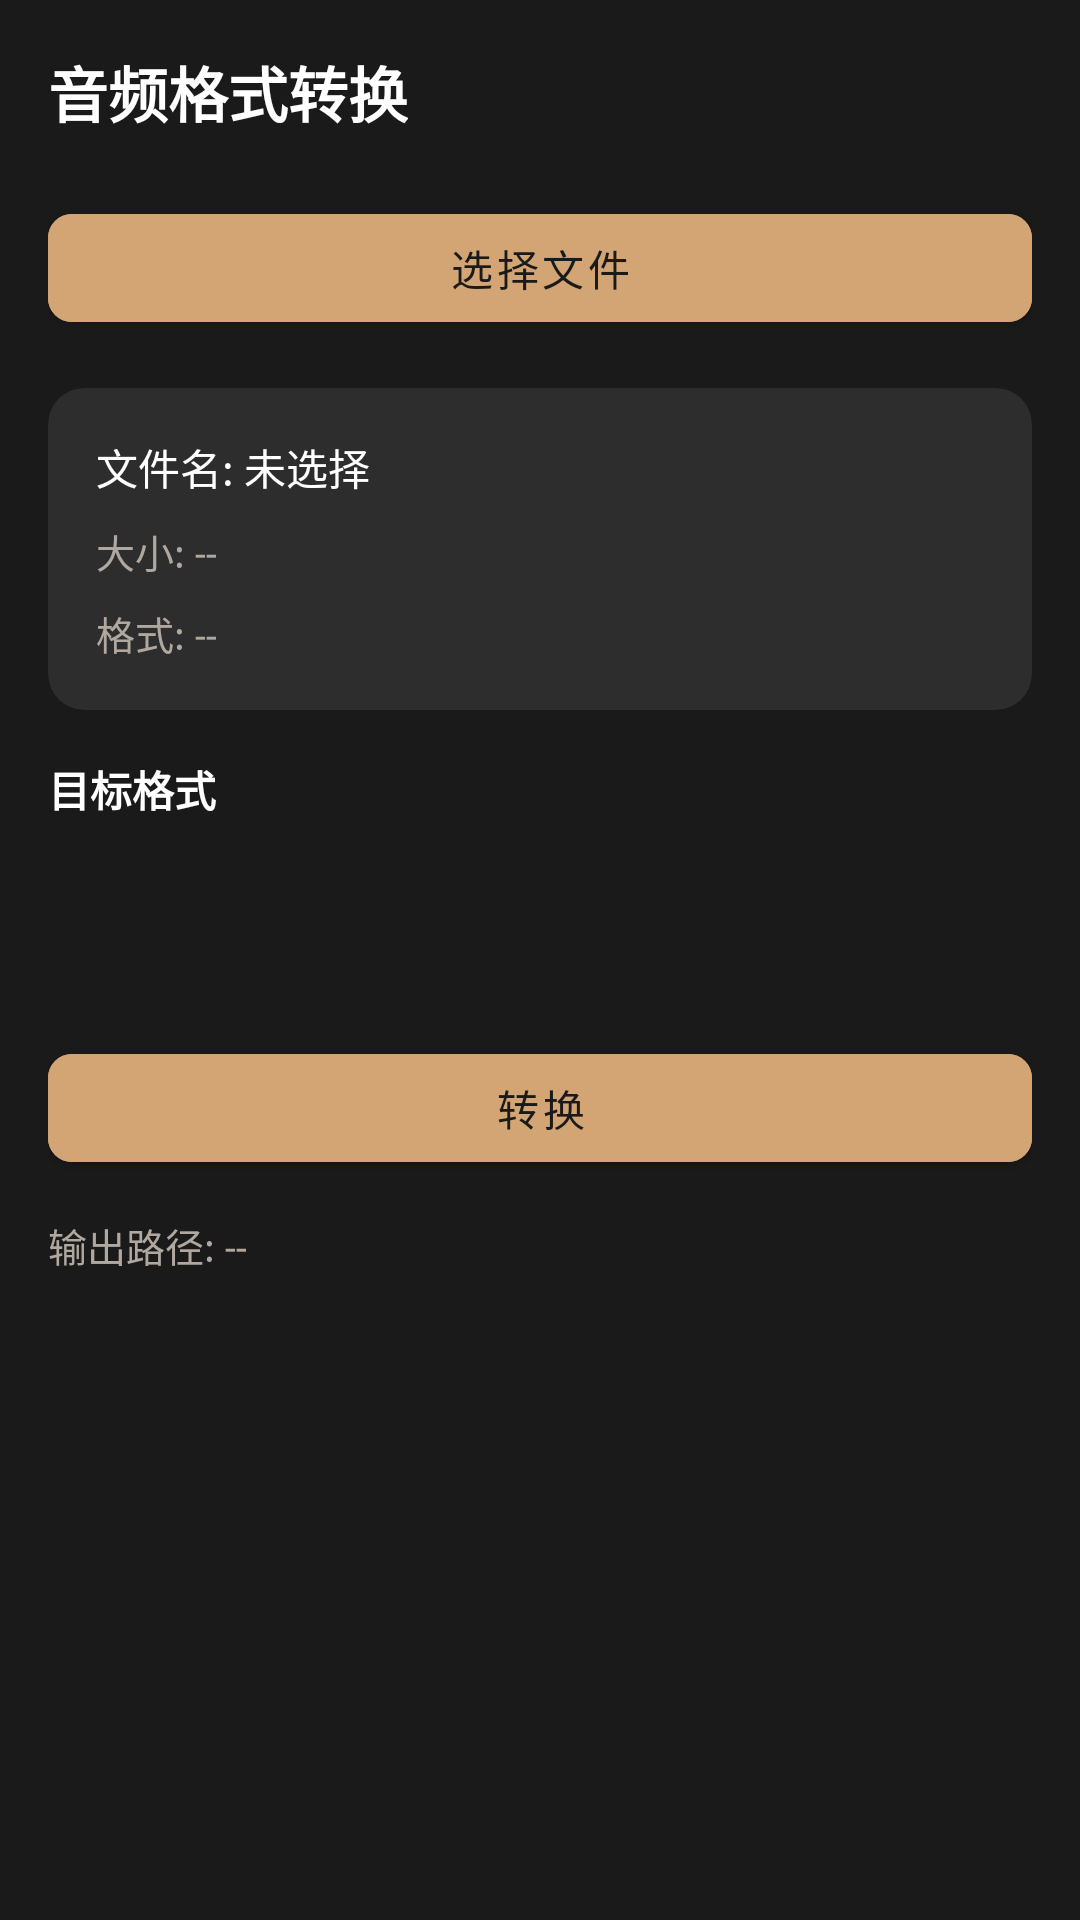

Reconstruct the res/layout file that produces this screen, plus the resources it refers to.
<!-- AndroidManifest.xml: activity theme Theme.ToolBoxApp -->
<!-- res/layout/activity_audio_converter.xml -->
<?xml version="1.0" encoding="utf-8"?>
<androidx.constraintlayout.widget.ConstraintLayout
    xmlns:android="http://schemas.android.com/apk/res/android"
    xmlns:app="http://schemas.android.com/apk/res-auto"
    android:layout_width="match_parent"
    android:layout_height="match_parent"
    android:background="@color/bg_main"
    android:padding="16dp">

    
    <TextView
        android:id="@+id/tv_title"
        android:layout_width="wrap_content"
        android:layout_height="wrap_content"
        android:text="@string/title_audio_converter"
        android:textColor="@color/text_white"
        android:textSize="20sp"
        android:textStyle="bold"
        app:layout_constraintStart_toStartOf="parent"
        app:layout_constraintTop_toTopOf="parent" />

    
    <ImageButton
        android:id="@+id/btn_back"
        android:layout_width="40dp"
        android:layout_height="40dp"
        android:background="?attr/selectableItemBackgroundBorderless"
        android:contentDescription="返回"
        android:padding="8dp"
        android:src="@drawable/ic_undo"
        app:layout_constraintEnd_toEndOf="parent"
        app:layout_constraintTop_toTopOf="parent"
        app:tint="@color/text_white" />

    
    <com.google.android.material.button.MaterialButton
        android:id="@+id/btn_select_file"
        android:layout_width="0dp"
        android:layout_height="48dp"
        android:layout_marginTop="20dp"
        android:backgroundTint="@color/button_bg"
        android:text="@string/btn_select_file"
        android:textColor="@color/button_text"
        app:cornerRadius="8dp"
        app:layout_constraintEnd_toEndOf="parent"
        app:layout_constraintStart_toStartOf="parent"
        app:layout_constraintTop_toBottomOf="@+id/tv_title" />

    
    <com.google.android.material.card.MaterialCardView
        android:id="@+id/card_file_info"
        android:layout_width="0dp"
        android:layout_height="wrap_content"
        android:layout_marginTop="16dp"
        app:cardBackgroundColor="@color/input_bg"
        app:cardCornerRadius="12dp"
        app:cardElevation="0dp"
        app:layout_constraintEnd_toEndOf="parent"
        app:layout_constraintStart_toStartOf="parent"
        app:layout_constraintTop_toBottomOf="@+id/btn_select_file">

        <LinearLayout
            android:layout_width="match_parent"
            android:layout_height="wrap_content"
            android:orientation="vertical"
            android:padding="16dp">

            <TextView
                android:id="@+id/tv_file_name"
                android:layout_width="wrap_content"
                android:layout_height="wrap_content"
                android:layout_marginBottom="8dp"
                android:text="文件名: 未选择"
                android:textColor="@color/text_white"
                android:textSize="14sp" />

            <TextView
                android:id="@+id/tv_file_size"
                android:layout_width="wrap_content"
                android:layout_height="wrap_content"
                android:layout_marginBottom="8dp"
                android:text="大小: --"
                android:textColor="@color/text_secondary"
                android:textSize="13sp" />

            <TextView
                android:id="@+id/tv_file_format"
                android:layout_width="wrap_content"
                android:layout_height="wrap_content"
                android:text="格式: --"
                android:textColor="@color/text_secondary"
                android:textSize="13sp" />
        </LinearLayout>
    </com.google.android.material.card.MaterialCardView>

    
    <TextView
        android:id="@+id/tv_target_format_label"
        android:layout_width="wrap_content"
        android:layout_height="wrap_content"
        android:layout_marginTop="16dp"
        android:text="目标格式"
        android:textColor="@color/text_white"
        android:textSize="14sp"
        android:textStyle="bold"
        app:layout_constraintStart_toStartOf="parent"
        app:layout_constraintTop_toBottomOf="@+id/card_file_info" />

    <Spinner
        android:id="@+id/spinner_target_format"
        android:layout_width="0dp"
        android:layout_height="48dp"
        android:layout_marginTop="8dp"
        android:background="@drawable/bg_spinner"
        android:padding="12dp"
        android:spinnerMode="dropdown"
        app:layout_constraintEnd_toEndOf="parent"
        app:layout_constraintStart_toStartOf="parent"
        app:layout_constraintTop_toBottomOf="@+id/tv_target_format_label" />

    
    <com.google.android.material.button.MaterialButton
        android:id="@+id/btn_convert"
        android:layout_width="0dp"
        android:layout_height="48dp"
        android:layout_marginTop="16dp"
        android:backgroundTint="@color/button_bg"
        android:text="@string/btn_convert"
        android:textColor="@color/button_text"
        app:cornerRadius="8dp"
        app:layout_constraintEnd_toEndOf="parent"
        app:layout_constraintStart_toStartOf="parent"
        app:layout_constraintTop_toBottomOf="@+id/spinner_target_format" />

    
    <ProgressBar
        android:id="@+id/progress_bar"
        style="@android:style/Widget.ProgressBar.Horizontal"
        android:layout_width="0dp"
        android:layout_height="8dp"
        android:layout_marginTop="12dp"
        android:max="100"
        android:progress="0"
        android:progressDrawable="@drawable/bg_button"
        android:visibility="gone"
        app:layout_constraintEnd_toEndOf="parent"
        app:layout_constraintStart_toStartOf="parent"
        app:layout_constraintTop_toBottomOf="@+id/btn_convert" />

    
    <TextView
        android:id="@+id/tv_output_path"
        android:layout_width="0dp"
        android:layout_height="wrap_content"
        android:layout_marginTop="12dp"
        android:text="输出路径: --"
        android:textColor="@color/text_secondary"
        android:textSize="13sp"
        app:layout_constraintEnd_toEndOf="parent"
        app:layout_constraintStart_toStartOf="parent"
        app:layout_constraintTop_toBottomOf="@+id/progress_bar" />

</androidx.constraintlayout.widget.ConstraintLayout>
<!-- resources referenced by this layout -->
<resources>
  <color name="bg_main">#1A1A1A</color>
  <color name="button_bg">#D4A574</color>
  <color name="button_text">#1A1A1A</color>
  <color name="input_bg">#2D2D2D</color>
  <color name="text_secondary">#B0A89E</color>
  <color name="text_white">#FFFFFF</color>
  <!-- drawable bg_button (drawable) -->
  <?xml version="1.0" encoding="utf-8"?>
  <shape xmlns:android="http://schemas.android.com/apk/res/android"
      android:shape="rectangle">
      <solid android:color="#D4A574" />
      <corners android:radius="8dp" />
  </shape>
  <string name="btn_convert">转换</string>
  <string name="btn_select_file">选择文件</string>
  <string name="title_audio_converter">音频格式转换</string>
  <style name="Theme.ToolBoxApp" parent="Theme.MaterialComponents.DayNight.NoActionBar">
          
          <item name="colorPrimary">@color/accent</item>
          <item name="colorPrimaryVariant">@color/accent_dark</item>
          <item name="colorOnPrimary">@color/primary_background</item>
  
          
          <item name="colorSecondary">@color/accent_light</item>
          <item name="colorSecondaryVariant">@color/accent</item>
          <item name="colorOnSecondary">@color/primary_background</item>
  
          
          <item name="android:windowBackground">@color/primary_background</item>
          <item name="colorSurface">@color/card_dark</item>
          <item name="colorOnSurface">@color/text_white</item>
  
          
          <item name="android:statusBarColor">@color/status_bar</item>
          <item name="android:navigationBarColor">@color/navigation_bar</item>
          <item name="android:windowLightStatusBar">false</item>
          <item name="android:windowLightNavigationBar">false</item>
  
          
          <item name="android:textColorPrimary">@color/text_white</item>
          <item name="android:textColorSecondary">@color/text_secondary</item>
  
          
          <item name="cardBackgroundColor">@color/card_dark</item>
          <item name="dividerColor">@color/divider</item>
      </style>
  <color name="accent">#D4A574</color>
  <color name="accent_dark">#B8895A</color>
  <color name="primary_background">#1A1A1A</color>
  <color name="accent_light">#E8C9A8</color>
  <color name="card_dark">#4A4039</color>
  <color name="status_bar">#1A1A1A</color>
  <color name="navigation_bar">#1A1A1A</color>
  <color name="divider">#3A3029</color>
</resources>
